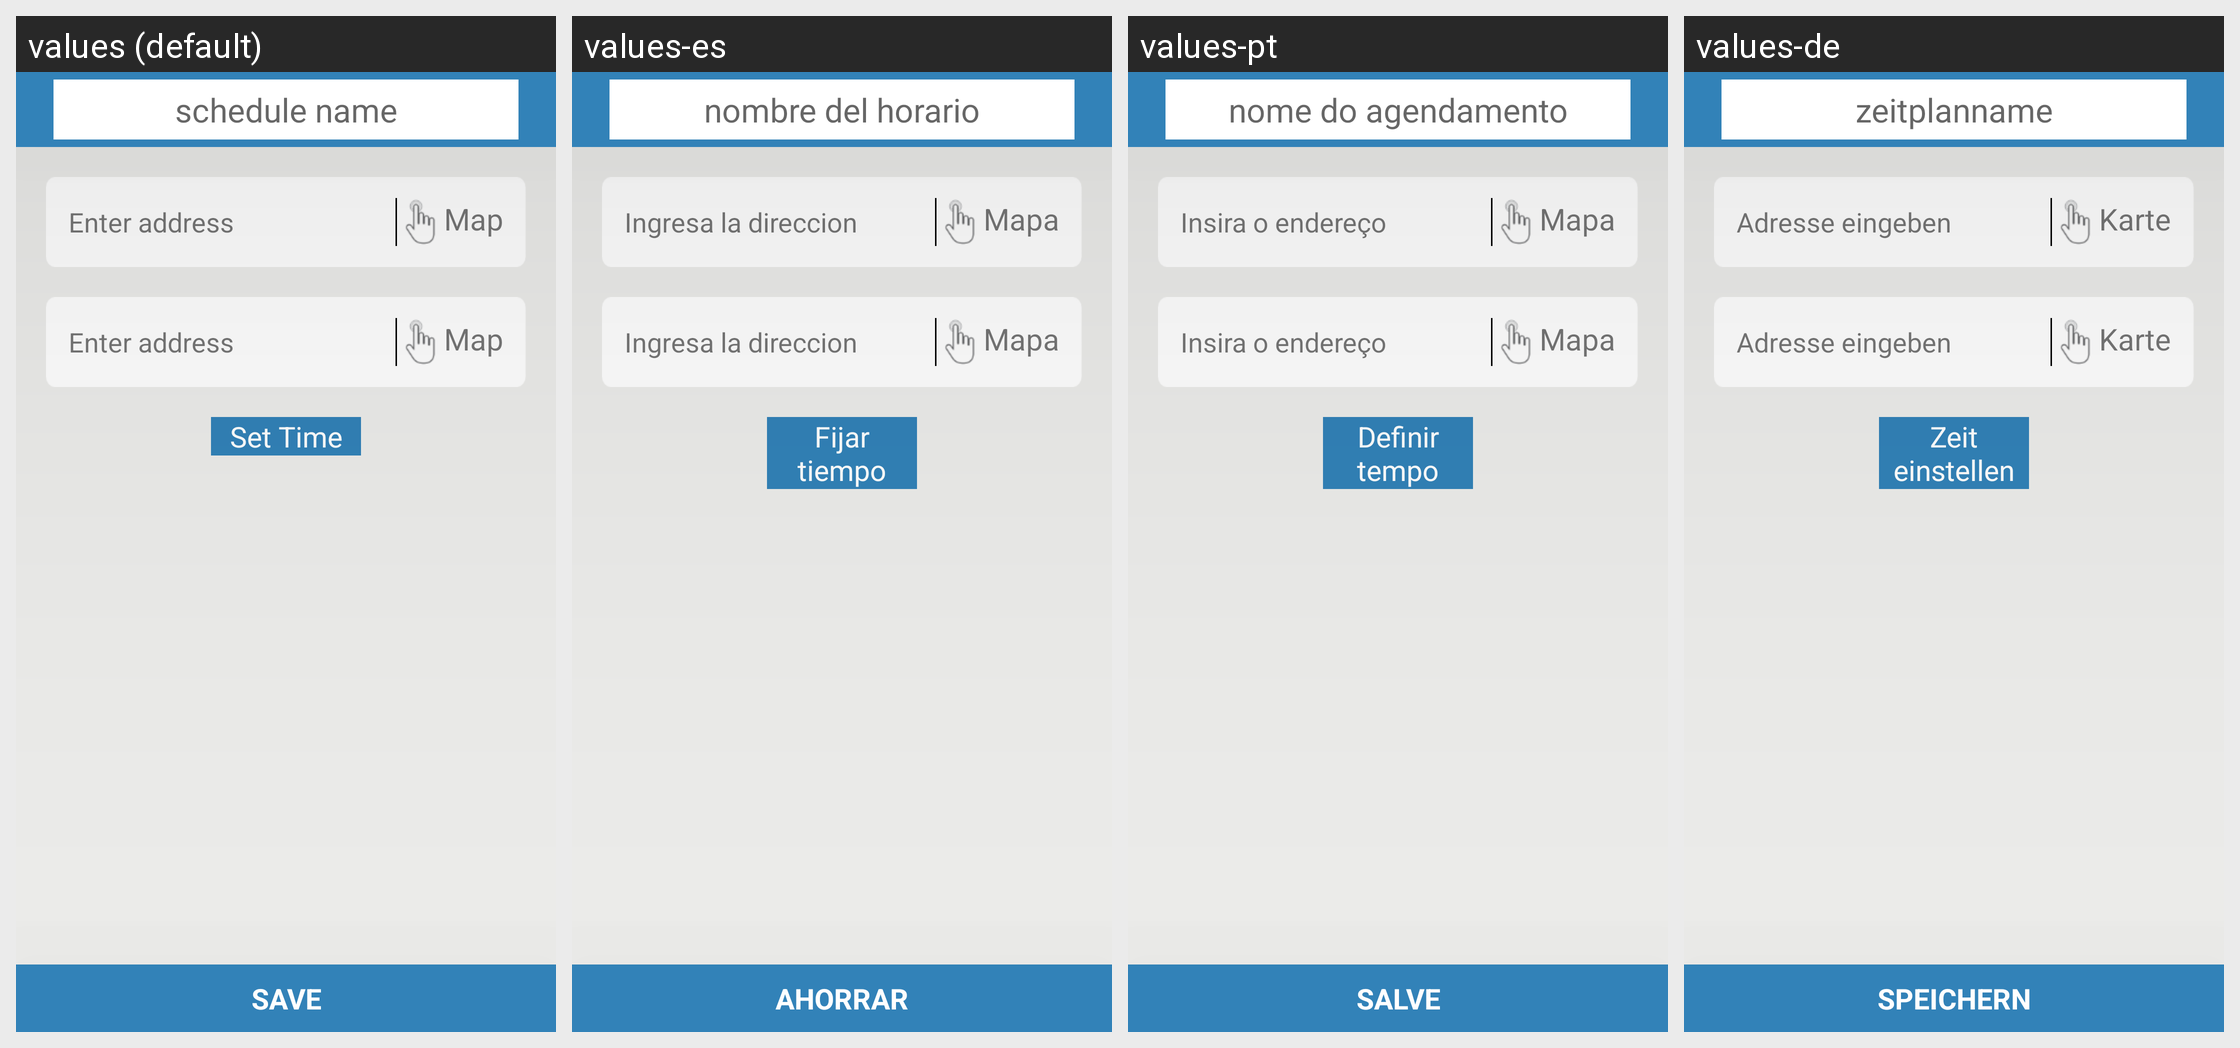

Translations of the strings shown on this Android screen, per locale in the grid:
Android screen res/layout/activity_plan_setting.xml rendered under 4 locales, left to right: values (default), values-es, values-pt, values-de. Device: Nexus 5 (rendered at 1080×1920; each locale shown at half size, 540×960, under a caption strip naming it); theme Theme.Navigation.
Other locales in the repository, not shown: values-ar, values-fr, values-tr, values-uk, values-zh.
Strings drawn on this screen, with the default value and each locale's value (text and hints the layout hard-codes, and strings that could not be matched under every locale, appear in the picture but are not listed):

schedule_name
  values: schedule name
  values-es: nombre del horario
  values-pt: nome do agendamento
  values-de: zeitplanname

enter_address
  values: Enter address
  values-es: Ingresa la direccion
  values-pt: Insira o endereço
  values-de: Adresse eingeben

map
  values: Map
  values-es: Mapa
  values-pt: Mapa
  values-de: Karte

set_time
  values: Set Time
  values-es: Fijar tiempo
  values-pt: Definir tempo
  values-de: Zeit einstellen

save
  values: SAVE
  values-es: AHORRAR
  values-pt: SALVE
  values-de: SPEICHERN
